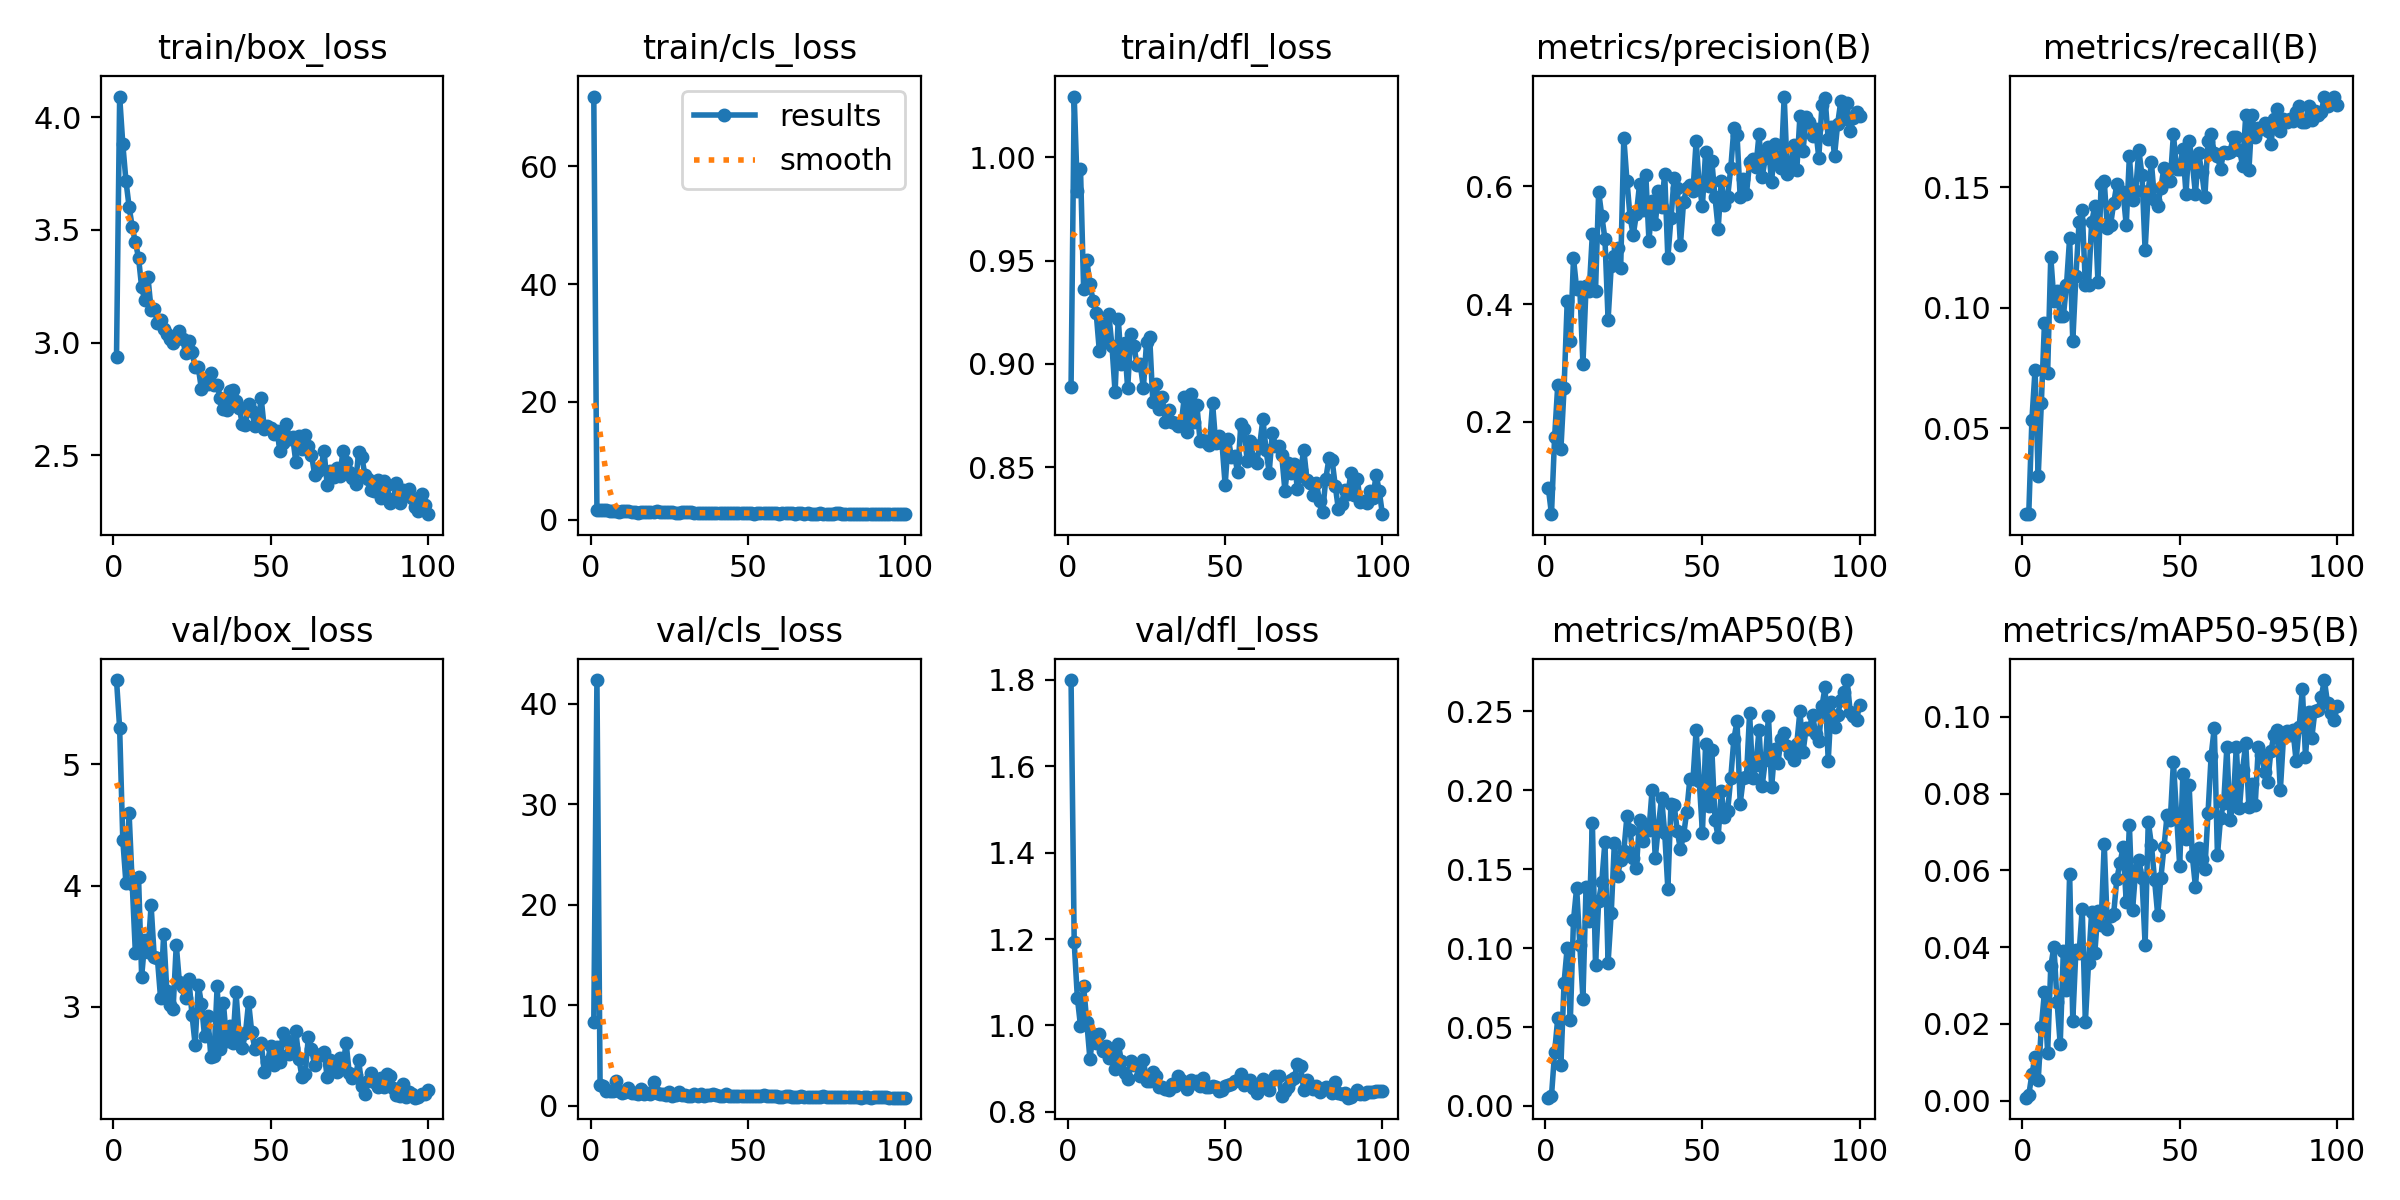

The table this chart was drawn from, first rows:
epoch, train/box_loss, train/cls_loss, train/dfl_loss, metrics/precision(B), metrics/recall(B), metrics/mAP50(B), metrics/mAP50-95(B), val/box_loss, val/cls_loss, val/dfl_loss, lr/pg0, lr/pg1, lr/pg2
1, 2.938, 71.84, 0.889, 0.088, 0.01434, 0.00524, 0.00077, 5.694, 8.294, 1.8, 0.07048, 0.00328, 0.00328
2, 4.091, 1.726, 1.029, 0.04342, 0.01434, 0.00629, 0.00146, 5.296, 42.35, 1.192, 0.04041, 0.006548, 0.006548
3, 3.881, 1.742, 0.9836, 0.1748, 0.05346, 0.03405, 0.00683, 4.375, 2.019, 1.064, 0.01028, 0.00975, 0.00975
4, 3.717, 1.637, 0.9945, 0.2629, 0.07432, 0.05575, 0.01142, 4.02, 1.936, 0.9989, 0.009703, 0.009703, 0.009703
5, 3.603, 1.583, 0.9362, 0.1544, 0.02999, 0.02609, 0.0053, 4.597, 1.501, 1.09, 0.009703, 0.009703, 0.009703
6, 3.512, 1.503, 0.9504, 0.2572, 0.06051, 0.07812, 0.01925, 4.011, 1.459, 1.008, 0.009604, 0.009604, 0.009604
7, 3.444, 1.458, 0.9386, 0.4044, 0.09387, 0.1003, 0.02841, 3.445, 1.426, 0.9219, 0.009505, 0.009505, 0.009505
8, 3.377, 1.434, 0.9307, 0.3367, 0.07301, 0.05456, 0.01252, 4.069, 2.437, 0.9796, 0.009406, 0.009406, 0.009406
9, 3.244, 1.359, 0.9245, 0.4777, 0.1212, 0.1176, 0.03495, 3.25, 1.486, 0.96, 0.009307, 0.009307, 0.009307
10, 3.187, 1.417, 0.9061, 0.426, 0.103, 0.1382, 0.04015, 3.548, 1.246, 0.98, 0.009208, 0.009208, 0.009208
11, 3.29, 1.441, 0.9195, 0.4287, 0.1069, 0.1023, 0.02577, 3.454, 1.335, 0.9413, 0.009109, 0.009109, 0.009109
12, 3.145, 1.445, 0.9108, 0.2982, 0.09648, 0.06807, 0.0147, 3.836, 1.717, 0.9516, 0.00901, 0.00901, 0.00901
13, 3.148, 1.349, 0.9239, 0.4304, 0.09648, 0.1389, 0.03904, 3.41, 1.247, 0.9253, 0.008911, 0.008911, 0.008911
14, 3.087, 1.297, 0.9088, 0.4228, 0.1095, 0.1173, 0.02891, 3.401, 1.234, 0.9352, 0.008812, 0.008812, 0.008812
15, 3.099, 1.232, 0.8863, 0.5194, 0.1291, 0.1796, 0.05909, 3.077, 1.147, 0.8986, 0.008713, 0.008713, 0.008713
16, 3.059, 1.324, 0.9218, 0.4225, 0.08605, 0.08959, 0.02085, 3.602, 1.707, 0.9569, 0.008614, 0.008614, 0.008614
17, 3.037, 1.373, 0.9, 0.5906, 0.1134, 0.1297, 0.03935, 3.135, 1.189, 0.9184, 0.008515, 0.008515, 0.008515
18, 3.015, 1.263, 0.91, 0.5497, 0.1356, 0.1422, 0.03842, 3.019, 1.266, 0.8906, 0.008416, 0.008416, 0.008416
19, 2.997, 1.321, 0.8881, 0.5106, 0.1408, 0.1675, 0.05004, 2.985, 1.123, 0.8768, 0.008317, 0.008317, 0.008317
20, 3.017, 1.368, 0.9143, 0.3736, 0.1095, 0.09075, 0.02048, 3.511, 2.314, 0.9174, 0.008218, 0.008218, 0.008218
21, 3.053, 1.424, 0.9087, 0.4642, 0.1095, 0.1223, 0.03577, 3.202, 1.237, 0.9076, 0.008119, 0.008119, 0.008119
22, 3.018, 1.261, 0.8993, 0.4815, 0.1356, 0.1668, 0.04914, 3.166, 1.153, 0.909, 0.00802, 0.00802, 0.00802
23, 2.952, 1.263, 0.8998, 0.4944, 0.1421, 0.1456, 0.03848, 3.07, 1.188, 0.8836, 0.007921, 0.007921, 0.007921
24, 3.007, 1.296, 0.8884, 0.4605, 0.1108, 0.1558, 0.04936, 3.233, 1.113, 0.9208, 0.007822, 0.007822, 0.007822
25, 2.958, 1.255, 0.9104, 0.6824, 0.1512, 0.1614, 0.04589, 2.936, 1.341, 0.8703, 0.007723, 0.007723, 0.007723
26, 2.89, 1.268, 0.9129, 0.6091, 0.1525, 0.1836, 0.06698, 2.689, 0.9595, 0.8714, 0.007624, 0.007624, 0.007624
27, 2.889, 1.22, 0.8818, 0.5475, 0.133, 0.1748, 0.0448, 3.184, 1.06, 0.8918, 0.007525, 0.007525, 0.007525
28, 2.794, 1.198, 0.8905, 0.5174, 0.1343, 0.1569, 0.04814, 3.027, 1.333, 0.8828, 0.007426, 0.007426, 0.007426
29, 2.838, 1.291, 0.8784, 0.5528, 0.1434, 0.1508, 0.04865, 2.756, 1.094, 0.8579, 0.007327, 0.007327, 0.007327
30, 2.814, 1.251, 0.8839, 0.6032, 0.1512, 0.1812, 0.05776, 2.925, 1.071, 0.8569, 0.007228, 0.007228, 0.007228
31, 2.866, 1.292, 0.872, 0.5601, 0.1473, 0.1682, 0.06189, 2.59, 0.9724, 0.8534, 0.007129, 0.007129, 0.007129
32, 2.812, 1.253, 0.8776, 0.6186, 0.148, 0.1783, 0.06596, 2.596, 0.9619, 0.8511, 0.00703, 0.00703, 0.00703
33, 2.812, 1.224, 0.8721, 0.5074, 0.1343, 0.1748, 0.05165, 3.168, 1.145, 0.8645, 0.006931, 0.006931, 0.006931
34, 2.753, 1.167, 0.8716, 0.5746, 0.163, 0.2003, 0.07187, 2.656, 0.9822, 0.8586, 0.006832, 0.006832, 0.006832
35, 2.707, 1.127, 0.8701, 0.5352, 0.1447, 0.1568, 0.04958, 3.029, 1.13, 0.8822, 0.006733, 0.006733, 0.006733
36, 2.699, 1.127, 0.8706, 0.5921, 0.1486, 0.1775, 0.06012, 2.721, 0.9737, 0.8731, 0.006634, 0.006634, 0.006634
37, 2.784, 1.182, 0.8839, 0.5656, 0.1656, 0.1951, 0.06275, 2.847, 1.074, 0.8632, 0.006535, 0.006535, 0.006535
38, 2.791, 1.232, 0.8673, 0.6213, 0.1552, 0.1731, 0.05801, 2.706, 1.02, 0.8536, 0.006436, 0.006436, 0.006436
39, 2.741, 1.152, 0.8856, 0.4782, 0.1239, 0.1377, 0.04063, 3.122, 1.209, 0.8739, 0.006337, 0.006337, 0.006337
40, 2.712, 1.208, 0.8717, 0.5461, 0.1486, 0.1915, 0.07272, 2.756, 1.023, 0.8663, 0.006238, 0.006238, 0.006238
41, 2.64, 1.172, 0.8804, 0.6141, 0.1604, 0.1907, 0.06671, 2.662, 0.9768, 0.8714, 0.006139, 0.006139, 0.006139
42, 2.634, 1.172, 0.8629, 0.5978, 0.1447, 0.1742, 0.05758, 2.781, 1, 0.8604, 0.00604, 0.00604, 0.00604
43, 2.726, 1.169, 0.8633, 0.5004, 0.1421, 0.1627, 0.04837, 3.039, 1.156, 0.8782, 0.005941, 0.005941, 0.005941
44, 2.695, 1.179, 0.8625, 0.5736, 0.1499, 0.1714, 0.05794, 2.79, 1.011, 0.8564, 0.005842, 0.005842, 0.005842
45, 2.631, 1.192, 0.8607, 0.5968, 0.1582, 0.1863, 0.06609, 2.655, 0.9655, 0.8568, 0.005743, 0.005743, 0.005743
46, 2.638, 1.153, 0.881, 0.6017, 0.1525, 0.2073, 0.07443, 2.685, 0.9432, 0.8601, 0.005644, 0.005644, 0.005644
47, 2.753, 1.162, 0.8616, 0.5926, 0.1525, 0.2069, 0.07305, 2.705, 0.9527, 0.8584, 0.005545, 0.005545, 0.005545
48, 2.617, 1.149, 0.865, 0.6767, 0.1721, 0.2382, 0.08826, 2.462, 0.921, 0.8471, 0.005446, 0.005446, 0.005446
49, 2.63, 1.147, 0.8615, 0.5998, 0.1578, 0.2056, 0.07447, 2.542, 0.9217, 0.8515, 0.005347, 0.005347, 0.005347
50, 2.62, 1.172, 0.8414, 0.567, 0.1578, 0.1731, 0.06115, 2.679, 0.9997, 0.859, 0.005248, 0.005248, 0.005248
51, 2.594, 1.126, 0.8638, 0.6585, 0.1659, 0.2292, 0.08502, 2.519, 0.9401, 0.8627, 0.005149, 0.005149, 0.005149
52, 2.609, 1.069, 0.855, 0.6007, 0.1473, 0.1903, 0.06818, 2.668, 0.9504, 0.8646, 0.00505, 0.00505, 0.00505
53, 2.517, 1.077, 0.8552, 0.6422, 0.1695, 0.2254, 0.08212, 2.547, 0.9252, 0.8707, 0.004951, 0.004951, 0.004951
54, 2.553, 1.133, 0.8477, 0.5814, 0.1604, 0.1814, 0.06385, 2.789, 0.9823, 0.8727, 0.004852, 0.004852, 0.004852
55, 2.64, 1.137, 0.8711, 0.5276, 0.1473, 0.1703, 0.05579, 2.731, 1.015, 0.8877, 0.004753, 0.004753, 0.004753
56, 2.573, 1.107, 0.8684, 0.6095, 0.1643, 0.1993, 0.06588, 2.612, 0.9843, 0.8612, 0.004654, 0.004654, 0.004654
57, 2.582, 1.073, 0.8532, 0.5688, 0.1565, 0.1828, 0.06296, 2.659, 1.008, 0.8674, 0.004555, 0.004555, 0.004555
58, 2.472, 1.084, 0.8627, 0.5814, 0.146, 0.1866, 0.06044, 2.803, 0.9412, 0.8729, 0.004456, 0.004456, 0.004456
59, 2.585, 1.132, 0.8541, 0.6304, 0.1695, 0.2076, 0.07488, 2.57, 0.9386, 0.8557, 0.004357, 0.004357, 0.004357
60, 2.529, 1.067, 0.852, 0.6981, 0.1721, 0.2325, 0.0899, 2.421, 0.849, 0.8424, 0.004258, 0.004258, 0.004258
... 40 more rows
